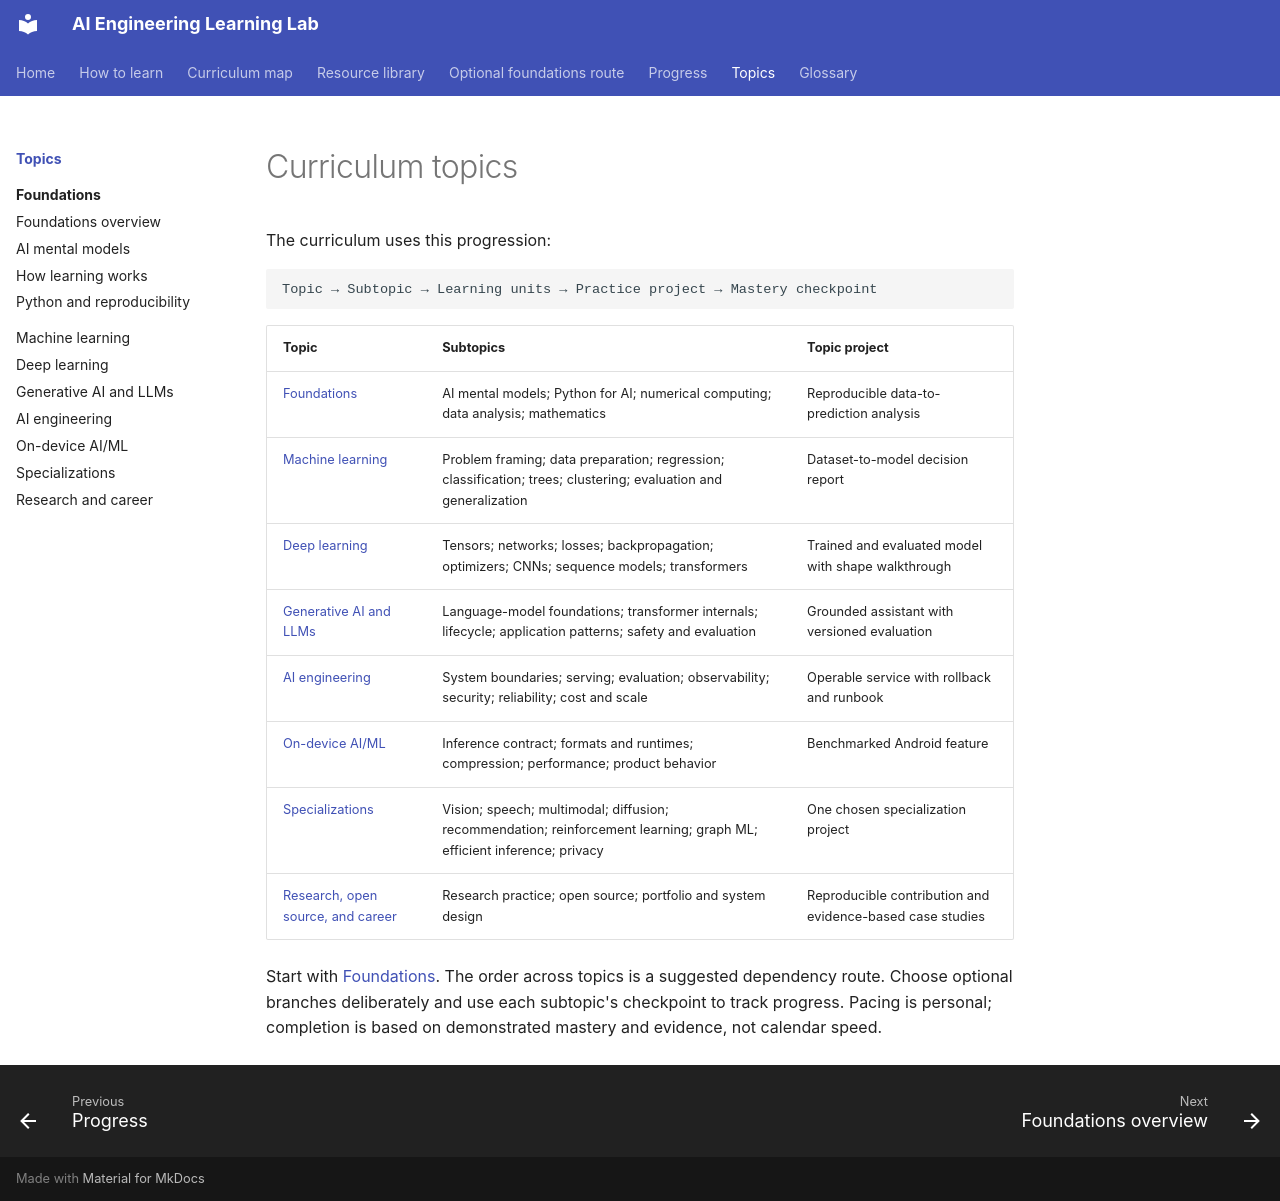

repository: manjulkadyan/learn-ai · page: topics/index.html · generator: mkdocs

# Curriculum topics

The curriculum uses this progression:

```text
Topic → Subtopic → Learning units → Practice project → Mastery checkpoint
```

| Topic | Subtopics | Topic project |
|---|---|---|
| [Foundations](foundations.md) | AI mental models; Python for AI; numerical computing; data analysis; mathematics | Reproducible data-to-prediction analysis |
| [Machine learning](machine-learning.md) | Problem framing; data preparation; regression; classification; trees; clustering; evaluation and generalization | Dataset-to-model decision report |
| [Deep learning](deep-learning.md) | Tensors; networks; losses; backpropagation; optimizers; CNNs; sequence models; transformers | Trained and evaluated model with shape walkthrough |
| [Generative AI and LLMs](generative-ai.md) | Language-model foundations; transformer internals; lifecycle; application patterns; safety and evaluation | Grounded assistant with versioned evaluation |
| [AI engineering](ai-engineering.md) | System boundaries; serving; evaluation; observability; security; reliability; cost and scale | Operable service with rollback and runbook |
| [On-device AI/ML](on-device-ai.md) | Inference contract; formats and runtimes; compression; performance; product behavior | Benchmarked Android feature |
| [Specializations](specializations.md) | Vision; speech; multimodal; diffusion; recommendation; reinforcement learning; graph ML; efficient inference; privacy | One chosen specialization project |
| [Research, open source, and career](research-career.md) | Research practice; open source; portfolio and system design | Reproducible contribution and evidence-based case studies |

Start with [Foundations](foundations.md). The order across topics is a suggested dependency route. Choose optional branches deliberately and use each subtopic's checkpoint to track progress. Pacing is personal; completion is based on demonstrated mastery and evidence, not calendar speed.
